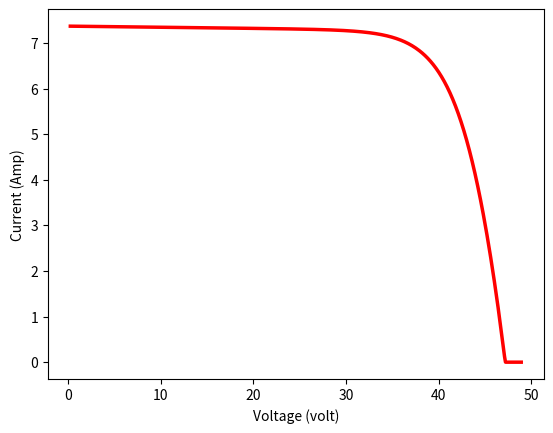
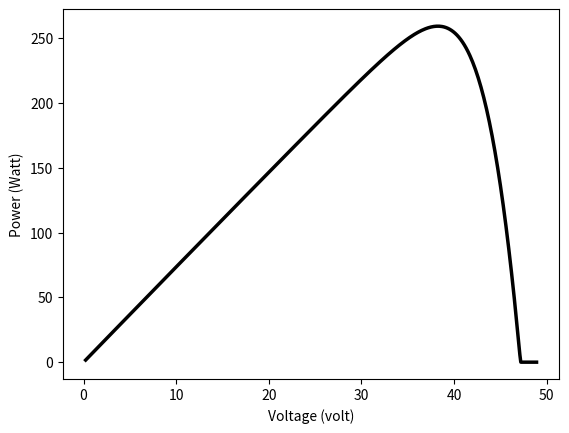

The script that saved these images, in order:
import numpy as np
import matplotlib.pyplot as plt

# Constant Declaration
K = 1.38065e-23  # Boltzman Constant
q = 1.602e-19  # Electron's Charge
Iscn = 13.84  # Desigerable Short Circuit Current
Vocn = 48.92  # Desigerable Open Circuit Voltage
Kv = -0.123  # Temperature Voltage Constant
Ki = 0.0032  # Temperature Current Constant
Ns = 54  # Number of Series Connected Cells
T = 25 + 273  # Operating Temperature in Kelvin
Tn = 30 + 273  # Temperature at STC
Gn = 1500  # Irradiance at STC
a = 2.0  # Diode Ideality Constant [1 < a < 2]
Eg = 1.2  # Band Gap of silicon at Temperature of STC condition [25 deg. Cel]
G = 800  # Actual Irradiance
Rs = 0.221  # Series Resistance of Equivalent PV cell
Rp = 415.405  # Parallel Resistance of Equivalent PV cell

# Parameter's Value Calculation
Vtn = Ns * ((K * Tn) / q)  # Equation 2
I0n = Iscn / ((np.exp(Vocn / (a * Vtn))) - 1)  # Equation 5
I0 = I0n * ((Tn / T) ** 3) * np.exp(((q * Eg / (a * K)) * ((1 / Tn) - (1 / T))))  # Equation 4
Ipvn = Iscn
Ipv = (G / Gn) * (Ipvn + Ki * (T - Tn))  # Equation 3
Vt = Ns * ((K * T) / q)

Voc_range = np.arange(Vocn, 0, -0.1)
I = np.zeros(len(Voc_range))
Pi = np.zeros(len(Voc_range))
Vi = np.zeros(len(Voc_range))

for i, V in enumerate(Voc_range[:-1]):  # Adjusted loop range to avoid the last element
    I_term1 = I0 * (np.exp((V + I[i] * Rs) / (Vt * a)) - 1)  # Part of Equation 1
    I_term2 = (V + I[i] * Rs) / Rp  # Part of Equation 1
    I[i + 1] = Ipv - (I_term1 + I_term2)  # Equation 1

    if I[i] > 0:  # Negative Power and Current Control Loop
        I[i] = I[i]
    else:
        I[i] = 0

    Pi[i] = V * I[i]
    Vi[i] = V

# Graphical Interface
plt.figure(1)
plt.plot(Vi[:i], I[:i], 'r', linewidth=2.5)
plt.xlabel('Voltage (volt)')
plt.ylabel('Current (Amp)')

plt.figure(2)
plt.plot(Vi[:i], Pi[:i], 'k', linewidth=2.5)
plt.xlabel('Voltage (volt)')
plt.ylabel('Power (Watt)')

plt.show()

# Calculate Maximum Power Point (MPP)
ffg = np.argmax(Pi)
FF = (I[ffg] * Vi[ffg]) / (Iscn * Vocn)  # Corrected Fill Factor calculation
print('Open Circuit Voltage = %3.5f' % Vocn)
print('Short Circuit Current = %3.5f' % Iscn)
print('PMAX = %3.5f' % max(Pi))
print('VMAXP = %3.5f' % Vi[ffg])
print('IMAXP = %3.5f' % I[ffg])
print('FF = %3.5f' % FF)
